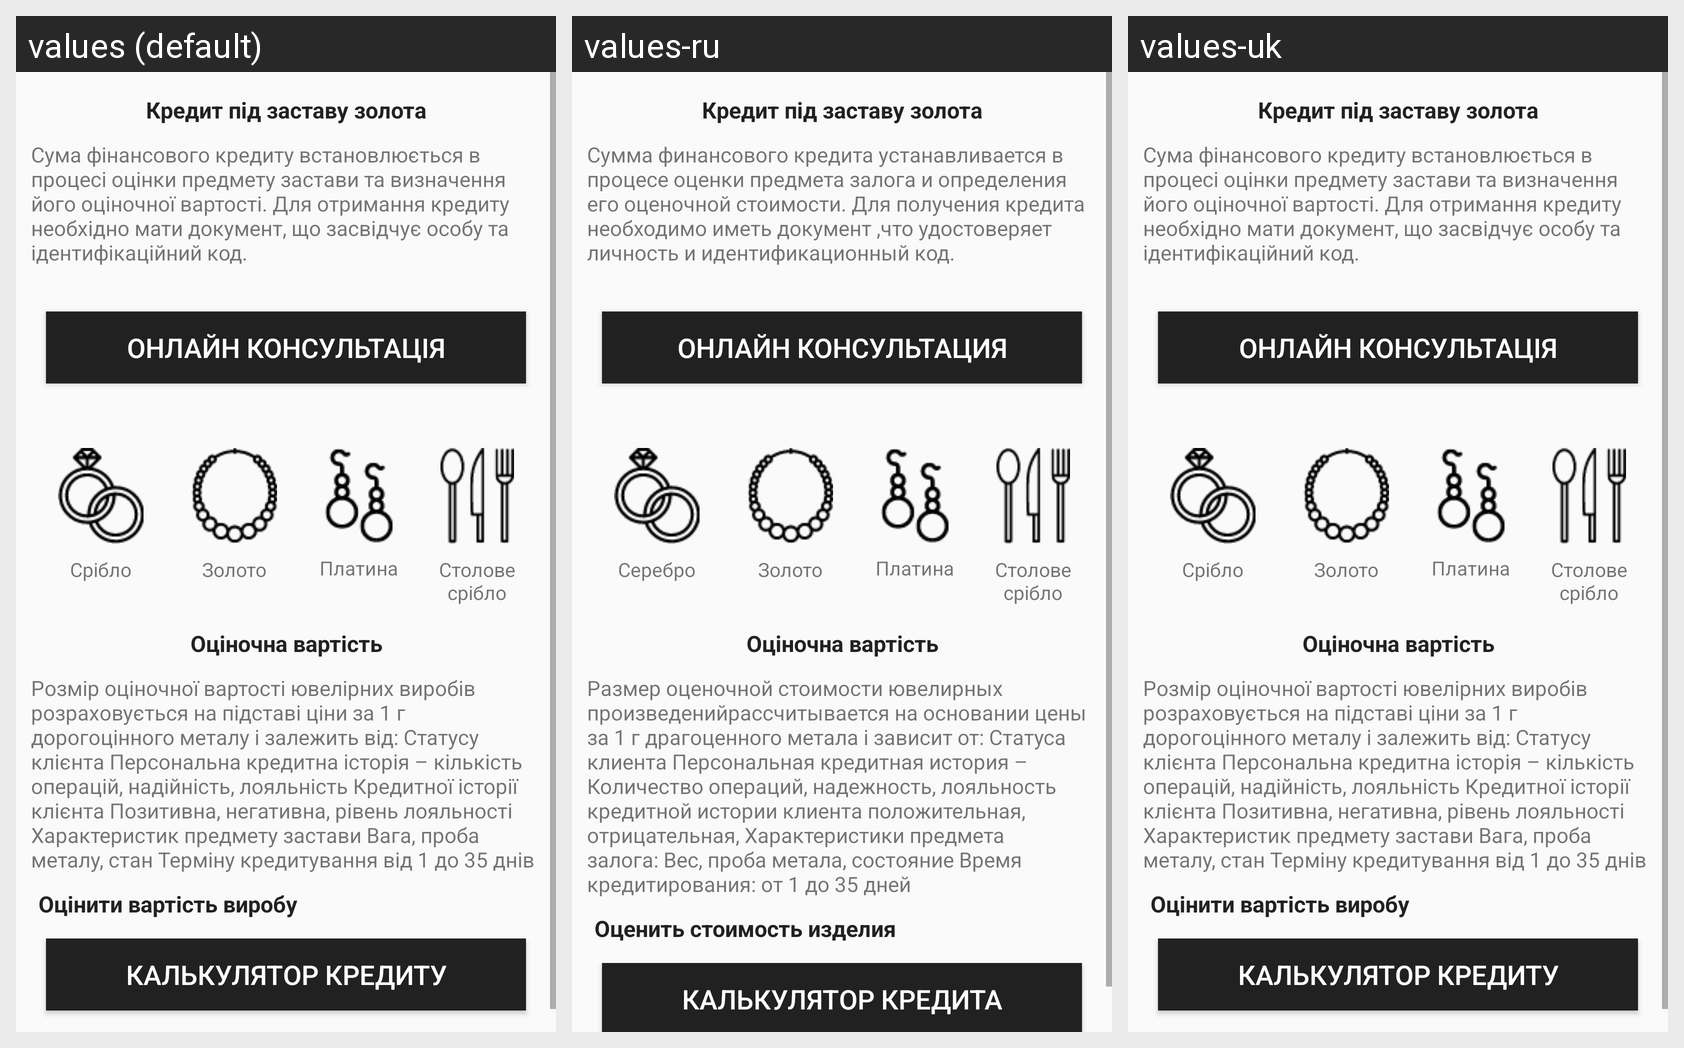

Translations of the strings shown on this Android screen, per locale in the grid:
Android screen res/layout/fragment_conditions_jewerly.xml rendered under 3 locales, left to right: values (default), values-ru, values-uk. Device: Nexus 5 (rendered at 1080×1920; each locale shown at half size, 540×960, under a caption strip naming it); theme AppTheme.
Strings drawn on this screen, with the default value and each locale's value (text and hints the layout hard-codes, and strings that could not be matched under every locale, appear in the picture but are not listed):

finance_credit_sum
  values: Сума фінансового кредиту встановлюється в процесі оцінки предмету застави та визначення його оціночної вартості. Для отримання кредиту необхідно мати документ, що засвідчує особу та ідентифікаційний код.
  values-ru: Сумма финансового кредита устанавливается в процесе оценки предмета залога и определения его оценочной стоимости. Для получения кредита необходимо иметь документ ,что удостоверяет личность и идентификационный код.
  values-uk: Сума фінансового кредиту встановлюється в процесі оцінки предмету застави та визначення його оціночної вартості. Для отримання кредиту необхідно мати документ, що засвідчує особу та ідентифікаційний код.

online_consultation
  values: ОНЛАЙН КОНСУЛЬТАЦІЯ
  values-ru: ОНЛАЙН КОНСУЛЬТАЦИЯ
  values-uk: ОНЛАЙН КОНСУЛЬТАЦІЯ

gold
  values: Золото
  values-ru: Золото
  values-uk: Золото

silver
  values: Срібло
  values-ru: Серебро
  values-uk: Срібло

platinum
  values: Платина
  values-ru: Платина
  values-uk: Платина

size_of_markable
  values: Розмір оціночної вартості ювелірних виробів розраховується на підставі ціни за 1 г дорогоцінного металу і залежить від: Статусу клієнта Персональна кредитна історія – кількість операцій, надійність, лояльність Кредитної історії клієнта Позитивна, негативна, рівень лояльності Характеристик предмету застави Вага, проба металу, стан Терміну кредитування від 1 до 35 днів
  values-ru: Размер оценочной стоимости ювелирных произведенийрассчитывается на основании цены за 1 г драгоценного метала і зависит от: Статуса клиента Персональная кредитная история – Количество операций, надежность, лояльность кредитной истории клиента положительная, отрицательная, Характеристики предмета залога: Вес, проба метала, состояние Время кредитирования: от 1 до 35 дней
  values-uk: Розмір оціночної вартості ювелірних виробів розраховується на підставі ціни за 1 г дорогоцінного металу і залежить від: Статусу клієнта Персональна кредитна історія – кількість операцій, надійність, лояльність Кредитної історії клієнта Позитивна, негативна, рівень лояльності Характеристик предмету застави Вага, проба металу, стан Терміну кредитування від 1 до 35 днів

marking_ssome
  values: Оцінити вартість виробу
  values-ru: Оценить стоимость изделия
  values-uk: Оцінити вартість виробу

credit_calculator
  values: КАЛЬКУЛЯТОР КРЕДИТУ
  values-ru: КАЛЬКУЛЯТОР КРЕДИТА
  values-uk: КАЛЬКУЛЯТОР КРЕДИТУ
